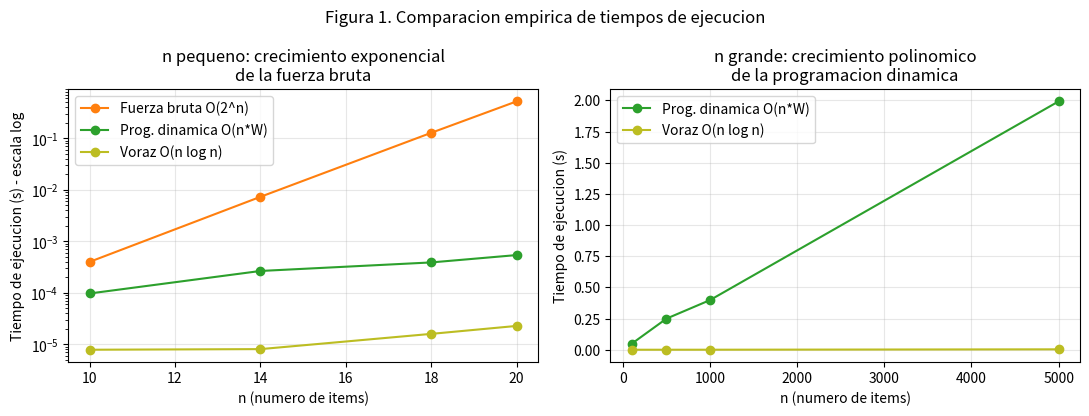

Write the Python code that produced this figure.
import time
import random
import itertools
import matplotlib.pyplot as plt

# =========================================================
# 1. PROGRAMACION DINAMICA (Bottom-Up) - Algoritmo elegido
# =========================================================
def programacion_dinamica(pesos, valores, capacidad):
    n = len(pesos)
    # tabla[i][w] = mejor valor usando los primeros i items con capacidad w
    tabla = [[0] * (capacidad + 1) for _ in range(n + 1)]

    for i in range(1, n + 1):
        peso_i = pesos[i - 1]
        valor_i = valores[i - 1]
        for w in range(capacidad + 1):
            if peso_i <= w:
                tabla[i][w] = max(
                    tabla[i - 1][w],
                    tabla[i - 1][w - peso_i] + valor_i,
                )
            else:
                tabla[i][w] = tabla[i - 1][w]

    # Reconstruccion del subconjunto optimo (backtracking)
    w = capacidad
    seleccion = []
    for i in range(n, 0, -1):
        if tabla[i][w] != tabla[i - 1][w]:
            seleccion.append(i - 1)
            w -= pesos[i - 1]
    seleccion.reverse()

    return tabla[n][capacidad], tuple(seleccion)


# =========================================================
# 2. FUERZA BRUTA - usada como referencia de validacion
# =========================================================
def fuerza_bruta(pesos, valores, capacidad):
    n = len(pesos)
    mejor_valor = 0
    mejor_seleccion = ()

    for r in range(n + 1):
        for combo in itertools.combinations(range(n), r):
            peso_total = sum(pesos[i] for i in combo)
            if peso_total <= capacidad:
                valor_total = sum(valores[i] for i in combo)
                if valor_total > mejor_valor:
                    mejor_valor = valor_total
                    mejor_seleccion = combo

    return mejor_valor, mejor_seleccion


# =========================================================
# 3. ALGORITMO VORAZ (Greedy) - por relacion valor/peso
# =========================================================
def voraz(pesos, valores, capacidad):
    n = len(pesos)
    indices = sorted(range(n), key=lambda i: valores[i] / pesos[i], reverse=True)

    peso_actual = 0
    valor_total = 0
    seleccion = []

    for i in indices:
        if peso_actual + pesos[i] <= capacidad:
            seleccion.append(i)
            peso_actual += pesos[i]
            valor_total += valores[i]

    return valor_total, tuple(sorted(seleccion))


# =========================================================
# CASO DE PRUEBA: Despacho logistico - capacidad = 50 kg
# =========================================================
if __name__ == "__main__":
    nombres = ["Lote A", "Lote B", "Lote C", "Lote D", "Lote E"]
    pesos =   [10, 20, 30, 25, 8]
    valores = [60, 100, 120, 80, 35]
    capacidad = 50

    print("=" * 70)
    print(" CASO DEMOSTRATIVO: Despacho logistico - capacidad = 50 kg")
    print("=" * 70)
    print(f"{'Producto':<10}{'Peso(kg)':<12}{'Valor(S/.)':<10}")
    for nom, p, v in zip(nombres, pesos, valores):
        print(f"{nom:<10}{p:<12}{v:<10}")
    print("-" * 70)

    v_fb, s_fb = fuerza_bruta(pesos, valores, capacidad)
    v_vz, s_vz = voraz(pesos, valores, capacidad)
    v_dp, s_dp = programacion_dinamica(pesos, valores, capacidad)

    print(f"Fuerza bruta        -> valor = {v_fb:3d} | seleccion = {[nombres[i] for i in s_fb]}")
    print(f"Voraz (greedy)       -> valor = {v_vz:3d} | seleccion = {[nombres[i] for i in s_vz]}")
    print(f"Programacion dinamica-> valor = {v_dp:3d} | seleccion = {[nombres[i] for i in s_dp]}")
    print(f"\n% del optimo alcanzado por el voraz: {v_vz / v_fb * 100:.1f}%")

    # =====================================================
    # ANALISIS EMPIRICO: n pequeno (fuerza bruta viable)
    # =====================================================
    print("\n" + "=" * 70)
    print(" ANALISIS EMPIRICO DE TIEMPOS DE EJECUCION")
    print("=" * 70)

    random.seed(42)

    def generar_datos(n, cap_factor=0.4):
        pesos = [random.randint(1, 50) for _ in range(n)]
        valores = [random.randint(10, 200) for _ in range(n)]
        capacidad = int(sum(pesos) * cap_factor)
        return pesos, valores, capacidad

    n_pequenos = [10, 14, 18, 20]
    resultados_pequenos = []  # (n, t_fb, t_vz, t_dp)

    print(f"\n{'n':<6}{'Fuerza bruta (s)':<20}{'Voraz (s)':<15}{'Prog. Dinamica (s)':<20}")
    for n in n_pequenos:
        p, v, c = generar_datos(n)

        t0 = time.perf_counter()
        fuerza_bruta(p, v, c)
        t_fb = time.perf_counter() - t0

        t0 = time.perf_counter()
        voraz(p, v, c)
        t_vz = time.perf_counter() - t0

        t0 = time.perf_counter()
        programacion_dinamica(p, v, c)
        t_dp = time.perf_counter() - t0

        resultados_pequenos.append((n, t_fb, t_vz, t_dp))
        print(f"{n:<6}{t_fb:<20.6f}{t_vz:<15.6f}{t_dp:<20.6f}")

    # =====================================================
    # ANALISIS EMPIRICO: n grande (fuerza bruta inviable)
    # =====================================================
    n_grandes = [100, 500, 1000, 5000]
    resultados_grandes = []  # (n, t_vz, t_dp, pct_optimo)
    CAPACIDAD_FIJA = 3000  # capacidad fija para no disparar la memoria O(n*W) con n grande

    print("\nn grandes: fuerza bruta se omite (tiempo no viable)")
    print(f"{'n':<8}{'Voraz (s)':<15}{'Prog. Dinamica (s)':<20}")
    for n in n_grandes:
        p = [random.randint(1, 30) for _ in range(n)]
        v = [random.randint(10, 200) for _ in range(n)]
        c = CAPACIDAD_FIJA

        t0 = time.perf_counter()
        v_vz_g, _ = voraz(p, v, c)
        t_vz = time.perf_counter() - t0

        t0 = time.perf_counter()
        v_dp_g, _ = programacion_dinamica(p, v, c)
        t_dp = time.perf_counter() - t0

        pct = v_vz_g / v_dp_g * 100 if v_dp_g else 0
        resultados_grandes.append((n, t_vz, t_dp, pct))
        print(f"{n:<8}{t_vz:<15.6f}{t_dp:<20.6f}(voraz logra {pct:.1f}% del valor optimo)")

    # Caso limite: capacidad = 0
    v0, s0 = programacion_dinamica(pesos, valores, 0)
    print(f"\nPrueba caso limite (capacidad = 0) -> valor = {v0}, seleccion = {s0}")

    # =====================================================
    # FIGURA 1: Comparacion empirica de tiempos de ejecucion
    # =====================================================
    fig, axes = plt.subplots(1, 2, figsize=(11, 4.2))
    fig.suptitle("Figura 1. Comparacion empirica de tiempos de ejecucion")

    ns_p = [r[0] for r in resultados_pequenos]
    fb_p = [r[1] for r in resultados_pequenos]
    vz_p = [r[2] for r in resultados_pequenos]
    dp_p = [r[3] for r in resultados_pequenos]

    ax = axes[0]
    ax.plot(ns_p, fb_p, "o-", color="tab:orange", label="Fuerza bruta O(2^n)")
    ax.plot(ns_p, dp_p, "o-", color="tab:green", label="Prog. dinamica O(n*W)")
    ax.plot(ns_p, vz_p, "o-", color="tab:olive", label="Voraz O(n log n)")
    ax.set_yscale("log")
    ax.set_xlabel("n (numero de items)")
    ax.set_ylabel("Tiempo de ejecucion (s) - escala log")
    ax.set_title("n pequeno: crecimiento exponencial\nde la fuerza bruta")
    ax.legend()
    ax.grid(alpha=0.3)

    ns_g = [r[0] for r in resultados_grandes]
    vz_g = [r[1] for r in resultados_grandes]
    dp_g = [r[2] for r in resultados_grandes]

    ax = axes[1]
    ax.plot(ns_g, dp_g, "o-", color="tab:green", label="Prog. dinamica O(n*W)")
    ax.plot(ns_g, vz_g, "o-", color="tab:olive", label="Voraz O(n log n)")
    ax.set_xlabel("n (numero de items)")
    ax.set_ylabel("Tiempo de ejecucion (s)")
    ax.set_title("n grande: crecimiento polinomico\nde la programacion dinamica")
    ax.legend()
    ax.grid(alpha=0.3)

    plt.tight_layout()
    plt.savefig("figura1_comparacion.png", dpi=150)
    print("\nGrafico guardado como 'figura1_comparacion.png'")
